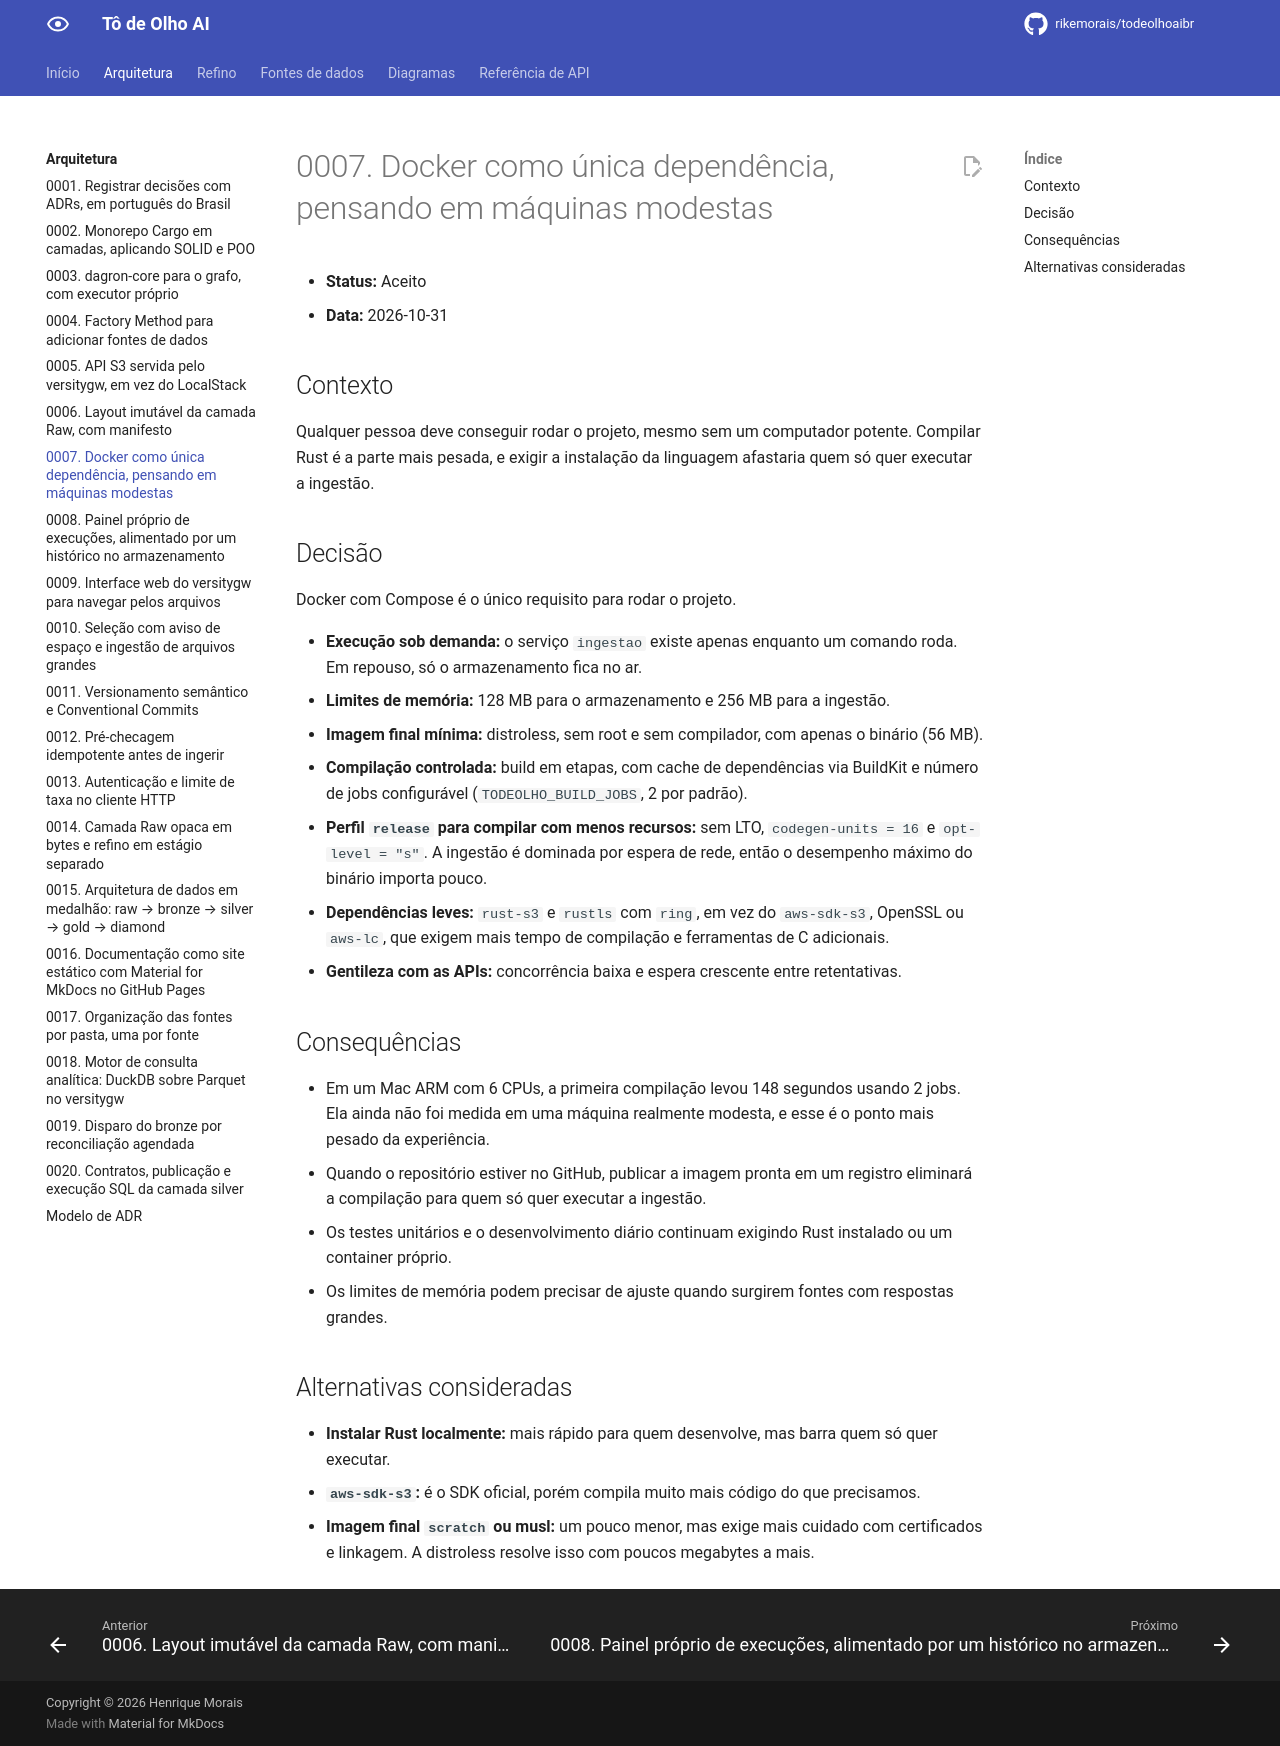

repository: rikemorais/todeolhoaibr · page: 0.123/adr/0007-docker-para-maquinas-modestas/index.html · generator: mkdocs

# 0007. Docker como única dependência, pensando em máquinas modestas

- **Status:** Aceito
- **Data:** 2026-10-31

## Contexto

Qualquer pessoa deve conseguir rodar o projeto, mesmo sem um computador potente. Compilar Rust é a parte
mais pesada, e exigir a instalação da linguagem afastaria quem só quer executar a ingestão.

## Decisão

Docker com Compose é o único requisito para rodar o projeto.

- **Execução sob demanda:** o serviço `ingestao` existe apenas enquanto um comando roda. Em repouso, só
  o armazenamento fica no ar.
- **Limites de memória:** 128 MB para o armazenamento e 256 MB para a ingestão.
- **Imagem final mínima:** distroless, sem root e sem compilador, com apenas o binário (56 MB).
- **Compilação controlada:** build em etapas, com cache de dependências via BuildKit e número de jobs
  configurável (`TODEOLHO_BUILD_JOBS`, 2 por padrão).
- **Perfil `release` para compilar com menos recursos:** sem LTO, `codegen-units = 16` e `opt-level = "s"`.
  A ingestão é dominada por espera de rede, então o desempenho máximo do binário importa pouco.
- **Dependências leves:** `rust-s3` e `rustls` com `ring`, em vez do `aws-sdk-s3`, OpenSSL ou `aws-lc`, que
  exigem mais tempo de compilação e ferramentas de C adicionais.
- **Gentileza com as APIs:** concorrência baixa e espera crescente entre retentativas.

## Consequências

- Em um Mac ARM com 6 CPUs, a primeira compilação levou 148 segundos usando 2 jobs. Ela ainda não foi medida
  em uma máquina realmente modesta, e esse é o ponto mais pesado da experiência.
- Quando o repositório estiver no GitHub, publicar a imagem pronta em um registro eliminará a compilação
  para quem só quer executar a ingestão.
- Os testes unitários e o desenvolvimento diário continuam exigindo Rust instalado ou um container próprio.
- Os limites de memória podem precisar de ajuste quando surgirem fontes com respostas grandes.

## Alternativas consideradas

- **Instalar Rust localmente:** mais rápido para quem desenvolve, mas barra quem só quer executar.
- **`aws-sdk-s3`:** é o SDK oficial, porém compila muito mais código do que precisamos.
- **Imagem final `scratch` ou musl:** um pouco menor, mas exige mais cuidado com certificados e linkagem. A
  distroless resolve isso com poucos megabytes a mais.
